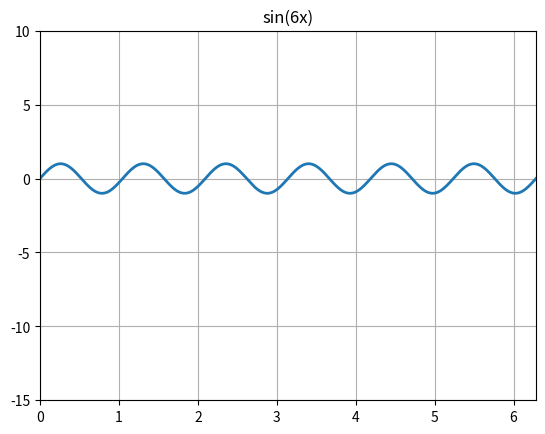

Reproduce this figure in Python.
#
# -*- coding: utf-8 -*-
#

import numpy as np
import matplotlib.pylab as plt

N = 512

x = np.linspace(0, 2*np.pi, N)
y = 8 * np.sin(x) + 5 * np.cos(2*x) + np.sin(6 * x)

plt.clf()
plt.plot(x, y, linewidth=2)
plt.title('y=8 sin(x) + 5 cos(2x) + sin(6x)')
plt.grid()
plt.xlim(0, 2 * np.pi)
plt.ylim(-15, 10)
plt.show()
plt.savefig('synth.png')

plt.clf()
plt.plot(x, 8 * np.sin(x), linewidth=2)
plt.title('8 sin(x)')
plt.grid()
plt.xlim(0, 2 * np.pi)
plt.ylim(-15, 10)
plt.show()
plt.savefig('8sin.png')

plt.clf()
plt.plot(x, 5 * np.cos(2*x), linewidth=2)
plt.title('5 cos(2x)')
plt.grid()
plt.xlim(0, 2 * np.pi)
plt.ylim(-15, 10)
plt.show()
plt.savefig('5cos2.png')

plt.clf()
plt.plot(x, np.sin(6*x), linewidth=2)
plt.title('sin(6x)')
plt.grid()
plt.xlim(0, 2 * np.pi)
plt.ylim(-15, 10)
plt.show()
plt.savefig('sin6.png')



